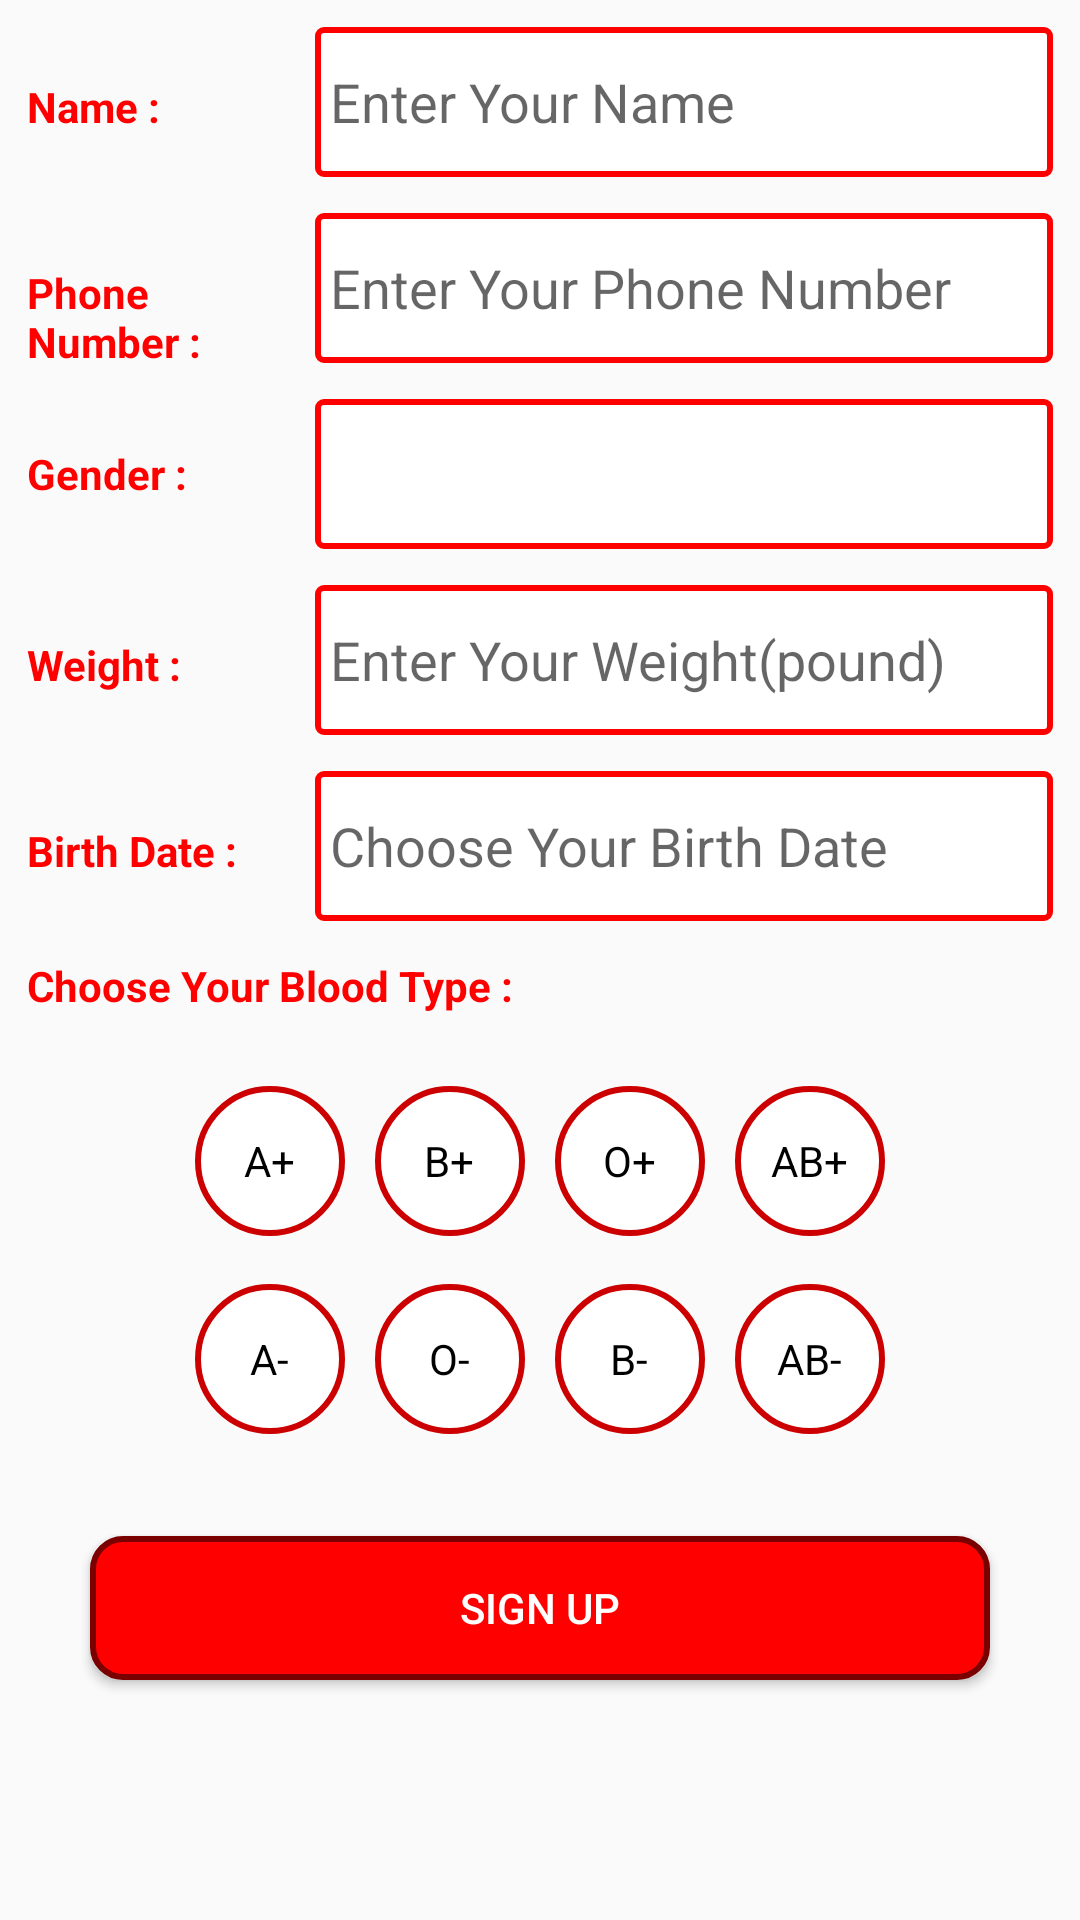

Layout XML and referenced resources for this Android screen:
<!-- AndroidManifest.xml: application theme AppTheme -->
<!-- res/layout/fragment_sign_up.xml -->
<?xml version="1.0" encoding="utf-8"?>
<layout xmlns:tools="http://schemas.android.com/tools"
    xmlns:android="http://schemas.android.com/apk/res/android"
   >
    <RelativeLayout
        android:layout_width="match_parent"
        android:layout_height="match_parent">

    <LinearLayout
        android:layout_width="match_parent"
        android:layout_height="match_parent"
        android:layout_margin="3dp"
        android:gravity="center_horizontal"
        android:orientation="vertical">

        <LinearLayout
            android:layout_width="match_parent"
            android:layout_height="wrap_content"
            android:layout_margin="3dp"
            android:layout_marginTop="5dp">

            <TextView
                style="@style/text_view_style"
                android:text="@string/tv_name" />

            <EditText
                android:id="@+id/edit_text_name"
                style="@style/edit_text_style"
                android:hint="@string/edit_text_name_hint"
                android:inputType="textPersonName"
                android:autofillHints="null" />

        </LinearLayout>

        <LinearLayout
            android:layout_width="match_parent"
            android:layout_height="wrap_content"
            android:layout_margin="3dp"
            android:layout_marginTop="5dp"
            android:orientation="horizontal">

            <TextView
                style="@style/text_view_style"
                android:text="@string/tv_phone" />

            <EditText
                android:id="@+id/edit_text_phone"
                style="@style/edit_text_style"
                android:hint="@string/edit_text_phone_hint"
                android:inputType="phone"
                android:autofillHints="" />
        </LinearLayout>

        <LinearLayout
            android:layout_width="match_parent"
            android:layout_height="wrap_content"
            android:layout_margin="3dp"
            android:layout_marginTop="5dp"
            android:gravity="center_vertical"
            android:orientation="horizontal">

            <TextView
                style="@style/text_view_style"
                android:text="@string/tv_gender" />

            <Spinner
                android:id="@+id/spinner"
                android:layout_width="match_parent"
                android:layout_height="50dp"
                android:layout_margin="3dp"
                android:background="@drawable/edit_text_style"
                android:gravity="center_vertical"
                android:padding="5dp" />

        </LinearLayout>

        <LinearLayout
            android:layout_width="match_parent"
            android:layout_height="wrap_content"
            android:layout_margin="3dp"
            android:orientation="horizontal">

            <TextView
                style="@style/text_view_style"
                android:text="@string/tv_weight" />

            <EditText
                android:id="@+id/edit_text_weight"
                style="@style/edit_text_style"
                android:hint="@string/edit_text_weight_hint"
                android:inputType="number"
                android:autofillHints="null" />
        </LinearLayout>

        <LinearLayout
            android:layout_width="match_parent"
            android:layout_height="wrap_content"
            android:layout_margin="3dp"
            android:orientation="horizontal">

            <TextView
                style="@style/text_view_style"
                android:text="@string/tv_date" />

            <EditText

                android:id="@+id/edit_text_birth_date"
                style="@style/edit_text_style"
                android:focusable="false"
                android:hint="@string/edit_text_date"
                android:autofillHints="null"
                android:inputType="number"
                tools:ignore="TextFields" />

        </LinearLayout>

        <LinearLayout
            android:layout_width="match_parent"
            android:layout_height="wrap_content"
            android:layout_margin="3dp"
            android:orientation="vertical">

            <TextView
                style="@style/text_view_style"
                android:layout_width="match_parent"
                android:text="@string/tv_blood_type" />

            <LinearLayout
                android:layout_width="match_parent"
                android:layout_height="match_parent"
                android:layout_margin="3dp"
                android:gravity="center"
                android:orientation="vertical"
                android:padding="10dp">

                <RadioGroup
                    android:id="@+id/radio_group_one"
                    android:layout_width="wrap_content"
                    android:layout_height="wrap_content"
                    android:layout_margin="3dp"
                    android:layout_marginVertical="10dp"
                    android:layout_weight="1"
                    android:orientation="horizontal">


                    <RadioButton
                        android:id="@+id/plus_a"
                        style="@style/radio_button_style"
                        android:background="@drawable/custom_radio_button"
                        android:text="@string/tv_a_plus" />

                    <RadioButton
                        android:id="@+id/plus_b"
                        style="@style/radio_button_style"
                        android:background="@drawable/custom_radio_button"
                        android:text="@string/tv_b_plus" />

                    <RadioButton
                        android:id="@+id/plus_o"
                        style="@style/radio_button_style"
                        android:background="@drawable/custom_radio_button"
                        android:text="@string/tv_o_plus" />

                    <RadioButton
                        android:id="@+id/plus_ab"
                        style="@style/radio_button_style"
                        android:background="@drawable/custom_radio_button"
                        android:text="@string/tv_ab_plus" />
                </RadioGroup>


                <RadioGroup
                    android:id="@+id/radio_group_two"
                    android:layout_width="wrap_content"
                    android:layout_height="wrap_content"
                    android:layout_margin="3dp"
                    android:layout_marginVertical="10dp"
                    android:layout_weight="1"
                    android:orientation="horizontal">

                    <RadioButton
                        android:id="@+id/minus_a"
                        style="@style/radio_button_style"
                        android:background="@drawable/custom_radio_button"
                        android:text="@string/tv_a_minus" />

                    <RadioButton
                        android:id="@+id/minus_o"
                        style="@style/radio_button_style"
                        android:background="@drawable/custom_radio_button"
                        android:text="@string/tv_o_minus" />

                    <RadioButton
                        android:id="@+id/minus_b"
                        style="@style/radio_button_style"
                        android:background="@drawable/custom_radio_button"
                        android:text="@string/tv_b_minus" />

                    <RadioButton
                        android:id="@+id/minus_ab"
                        style="@style/radio_button_style"
                        android:background="@drawable/custom_radio_button"
                        android:text="@string/tv_ab_minus" />

                </RadioGroup>


            </LinearLayout>

        </LinearLayout>

        <Button
            android:id="@+id/btn_sign_up"
            android:layout_width="300dp"
            android:layout_height="wrap_content"
            android:layout_marginTop="10dp"
            android:background="@drawable/btn_background"
            android:text="@string/btn_sign_up"
            android:textColor="@color/app_text_color" />


    </LinearLayout>
        <ProgressBar
            android:id="@+id/progress_bar"
            android:layout_centerInParent="true"
            android:layout_width="wrap_content"
            android:layout_height="wrap_content"
            android:visibility="invisible"/>
    </RelativeLayout>
</layout>
<!-- resources referenced by this layout -->
<resources>
  <color name="app_text_color">#ffffff</color>
  <!-- drawable btn_background (drawable) -->
  <?xml version="1.0" encoding="utf-8"?>
  <shape xmlns:android="http://schemas.android.com/apk/res/android"
      android:shape="rectangle">
      <corners android:radius="10dp"/>
      <solid android:color="@color/app_main_color"/>
      <stroke
          android:width="2dp"
          android:color="@color/border_color"/>
  
  </shape>
  <!-- drawable edit_text_style (drawable) -->
  <shape xmlns:android="http://schemas.android.com/apk/res/android"
      android:shape="rectangle" >
  
      <solid android:color="#FFFFFF"/>
  
      <stroke
          android:width="2dp"
          android:color="#ff0000"/>
      <corners android:radius="2dp"/>
  
  </shape>
  <string name="btn_sign_up">Sign Up</string>
  <string name="edit_text_date">Choose Your Birth Date</string>
  <string name="edit_text_name_hint">Enter Your Name</string>
  <string name="edit_text_phone_hint">Enter Your Phone Number</string>
  <string name="edit_text_weight_hint">Enter Your Weight(pound)</string>
  <string name="tv_a_minus">A-</string>
  <string name="tv_a_plus">A+</string>
  <string name="tv_ab_minus">AB-</string>
  <string name="tv_ab_plus">AB+</string>
  <string name="tv_b_minus">B-</string>
  <string name="tv_b_plus">B+</string>
  <string name="tv_blood_type">Choose Your Blood Type :</string>
  <string name="tv_date">Birth Date :</string>
  <string name="tv_gender">Gender :</string>
  <string name="tv_name">Name :</string>
  <string name="tv_o_minus">O-</string>
  <string name="tv_o_plus">O+</string>
  <string name="tv_phone">Phone Number :</string>
  <string name="tv_weight">Weight :</string>
  <style name="edit_text_style">
          <item name="android:layout_width">match_parent</item>
          <item name="android:layout_height">50dp</item>
          <item name="android:textColor">@color/app_main_color</item>
          <item name="android:background">@drawable/edit_text_style</item>
          <item name="android:layout_margin">3dp</item>
          <item name="android:padding">5dp</item>
      </style>
  <style name="radio_button_style">
          <item name="android:layout_width">50dp</item>
          <item name="android:layout_height">50dp</item>
          <item name="android:gravity">center</item>
          <item name="android:layout_margin">5dp</item>
          <item name="android:button">@android:color/transparent</item>
  
      </style>
  <style name="text_view_style">
          <item name="android:layout_width">90dp</item>
          <item name="android:layout_height">wrap_content</item>
          <item name="android:textStyle">bold</item>
          <item name="android:layout_margin">3dp</item>
          <item name="android:textColor">@color/app_main_color</item>
  
      </style>
  <style name="AppTheme" parent="Theme.AppCompat.Light.DarkActionBar">
          
          <item name="colorPrimary">@color/app_main_color</item>
          <item name="colorPrimaryDark">@android:color/holo_red_dark</item>
          <item name="colorAccent">@color/colorAccent</item>
      </style>
  <color name="app_main_color">#ff0000</color>
  <color name="border_color">#7A0000</color>
  <!-- drawable radio_background_b (drawable) -->
  <?xml version="1.0" encoding="utf-8"?>
  <shape xmlns:android="http://schemas.android.com/apk/res/android"
      android:shape="rectangle">
      <corners android:radius="30dp" />
      <solid android:color="#fff" />
      <stroke
          android:width="2dp"
          android:color="@android:color/holo_red_dark" />
  </shape>
  <!-- drawable radio_background_a (drawable) -->
  <?xml version="1.0" encoding="utf-8"?>
  <shape xmlns:android="http://schemas.android.com/apk/res/android"
      android:shape="rectangle">
      <corners
          android:radius="30dp"
          />
      <solid android:color="@android:color/holo_red_dark" />
      <stroke
          android:width="1dp"
          android:color="@android:color/holo_red_dark" />
  </shape>
  <color name="colorAccent">#03DAC5</color>
</resources>
